Image classification data set "Natural_environment_Based_on_LS-RCNN" (gitergo/Datasets on GitHub). Class labels (4): cercospora leaf spot gray leaf spot, common rust, northern leaf blight, healthy.

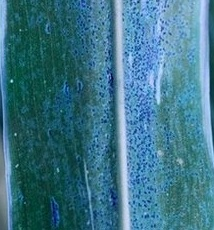
Label: common rust

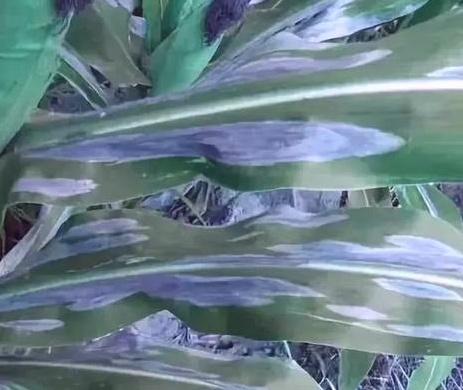
Label: northern leaf blight

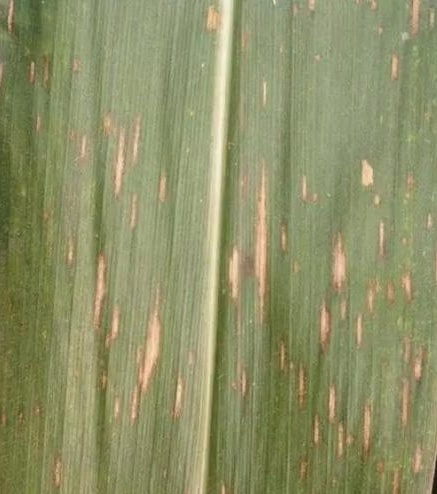
Label: cercospora leaf spot gray leaf spot

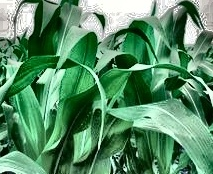
Label: healthy

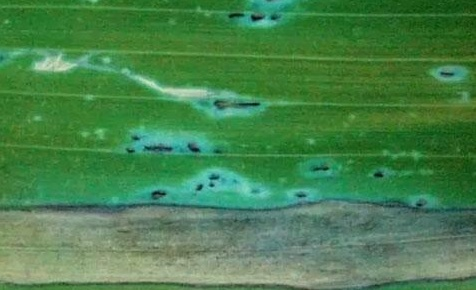
Label: northern leaf blight

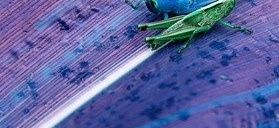
Label: healthy
